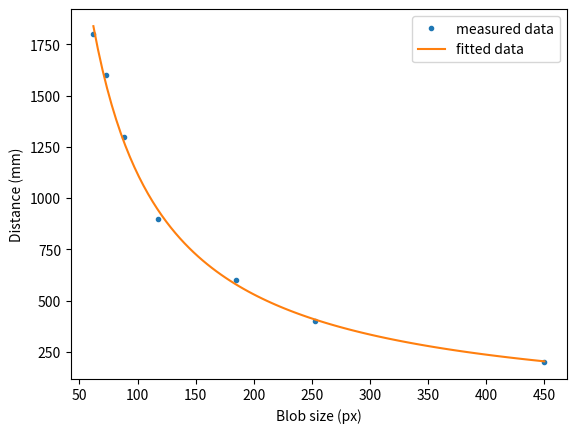

Here is the Python script that generated this plot:
# -*- coding: utf-8 -*-

import matplotlib.pyplot as plt
import numpy as np
import scipy.optimize as opt

# Fill the lists with the data you measured
X = [62, 73, 88, 118, 185, 253, 450]  # Size [px]
Y = [1800, 1600, 1300, 900, 600, 400, 200]  # Distance [mm]


def blob_size_to_distance(blob_size, a, b):
    """
    TASK: The cost function which parameters we are looking for, replace with correct function
    """

    dist = a / blob_size - b

    return dist


def main():
    # The curve fitting happens here
    optimized_parameters, pcov = opt.curve_fit(
        blob_size_to_distance,
        X,
        Y,
        bounds=([-np.inf, -np.inf], [np.inf, np.inf])
    )

    print(optimized_parameters)
    a = optimized_parameters[0]
    b = optimized_parameters[1]

    print("Optimized parameters:")
    print("  a = " + str(a))
    print("  b = " + str(b))

    # Calculate points with the optimized parameters
    x_data_fit = np.linspace(min(X), max(X), 100)
    y_data_fit = blob_size_to_distance(x_data_fit, *optimized_parameters)

    # Plot the data
    plt.plot(X, Y, ".", label="measured data")
    plt.plot(x_data_fit, y_data_fit, label="fitted data")

    # Show the graph
    plt.legend()
    plt.xlabel("Blob size (px)")
    plt.ylabel("Distance (mm)")
    plt.show()


if __name__ == "__main__":
    main()
